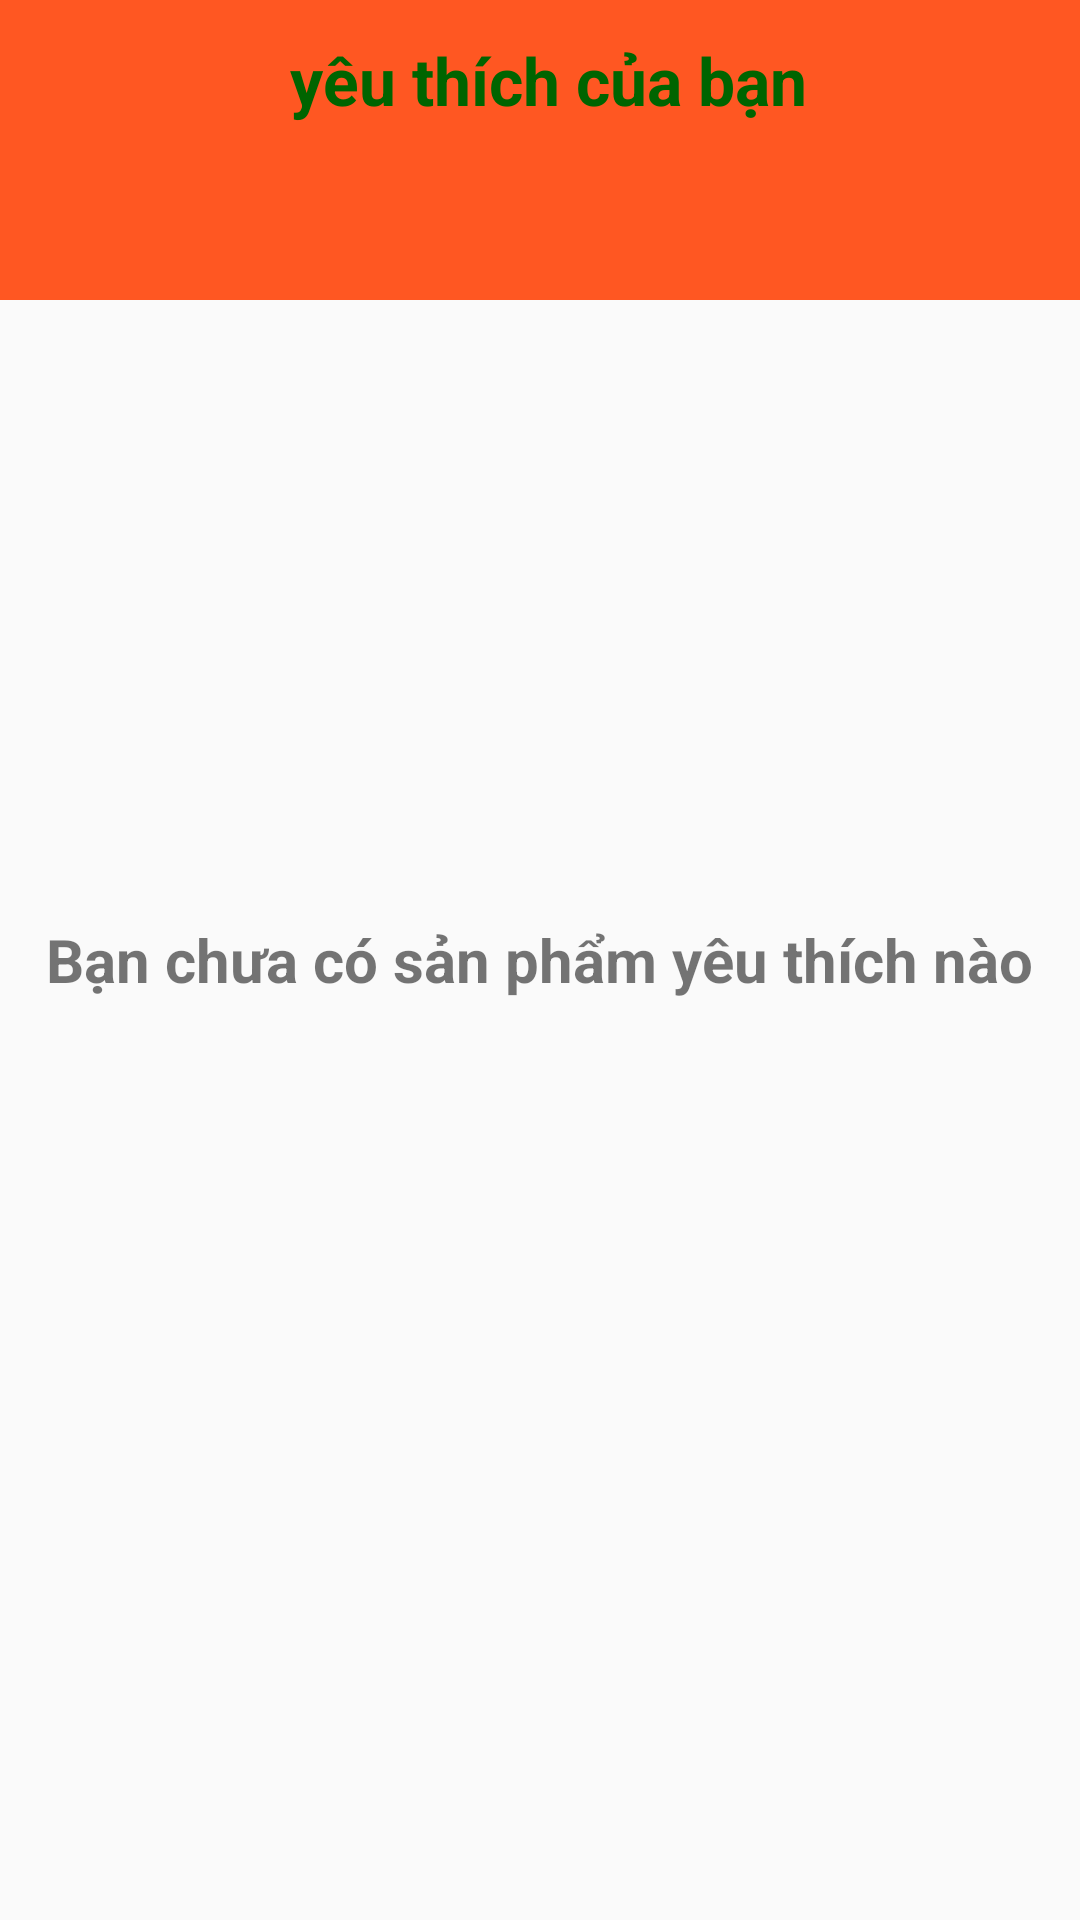

Layout XML and referenced resources for this Android screen:
<!-- AndroidManifest.xml: application theme AppTheme -->
<!-- res/layout/fragment_favorite.xml -->
<?xml version="1.0" encoding="utf-8"?>
<RelativeLayout xmlns:android="http://schemas.android.com/apk/res/android"
    xmlns:tools="http://schemas.android.com/tools"
    android:layout_width="match_parent"
    android:layout_height="match_parent"
    tools:context="vn.edu.ueh.speedyeats.View.Fragment.FavoriteFragment">

    <TextView
        android:background="#FF5722"
        android:id="@+id/titlefavorite"
        android:gravity="center"
        android:layout_width="match_parent"
        android:layout_height="100dp"
        android:textSize="20dp"
        android:textColor="#006400"
        android:textStyle="bold"
        android:layout_centerHorizontal="true"/>

    <ProgressBar
        android:visibility="gone"
        android:layout_centerInParent="true"
        android:id="@+id/progressBar_favorite"
        style="?android:attr/progressBarStyle"
        android:layout_width="wrap_content"
        android:layout_height="wrap_content"/>

    <RelativeLayout
        android:layout_marginTop="50dp"
        android:background="@drawable/layout_bg2"
        android:layout_width="match_parent"
        android:layout_height="match_parent"
        android:orientation="vertical">
        <androidx.recyclerview.widget.RecyclerView
            android:layout_marginTop="20dp"
            android:layout_marginStart="12dp"
            android:layout_width="match_parent"
            android:layout_height="wrap_content"
            android:id="@+id/rcv_favorite"/>
    </RelativeLayout>
    <TextView
        android:layout_marginTop="12dp"
        android:text=" yêu thích của bạn"
        android:gravity="center"
        android:layout_width="match_parent"
        android:layout_height="wrap_content"
        android:textSize="22dp"
        android:textColor="#006400"
        android:textStyle="bold"
        android:layout_centerHorizontal="true"/>

    <TextView
        android:id="@+id/tv_null_favorite"
        android:layout_centerInParent="true"
        android:layout_width="wrap_content"
        android:layout_height="wrap_content"
        android:textSize="20sp"
        android:textStyle="bold"
        android:text="Bạn chưa có sản phẩm yêu thích nào"/>
</RelativeLayout>
<!-- resources referenced by this layout -->
<resources>
  <style name="AppTheme" parent="Theme.AppCompat.Light.NoActionBar">
          
          <item name="colorPrimary">#FF5722</item>
          <item name="colorPrimaryVariant">#FF5722</item>
          <item name="colorOnPrimary">@color/white</item>
          
          <item name="colorSecondary">#008EFF</item>
          <item name="colorSecondaryVariant">@color/teal_700</item>
          <item name="colorOnSecondary">@color/black</item>
          
          <item name="android:statusBarColor" tools:targetApi="l">?attr/colorPrimaryVariant</item>
          
          <item name="android:windowLightStatusBar">true</item>
  
  
      </style>
  <!-- not gathered from this repository: default colours our renderer supplied (Android Studio template values) -->
  <color name="teal_700">#FF018786</color>
  <color name="black">#FF000000</color>
  <color name="white">#FFFFFFFF</color>
</resources>
